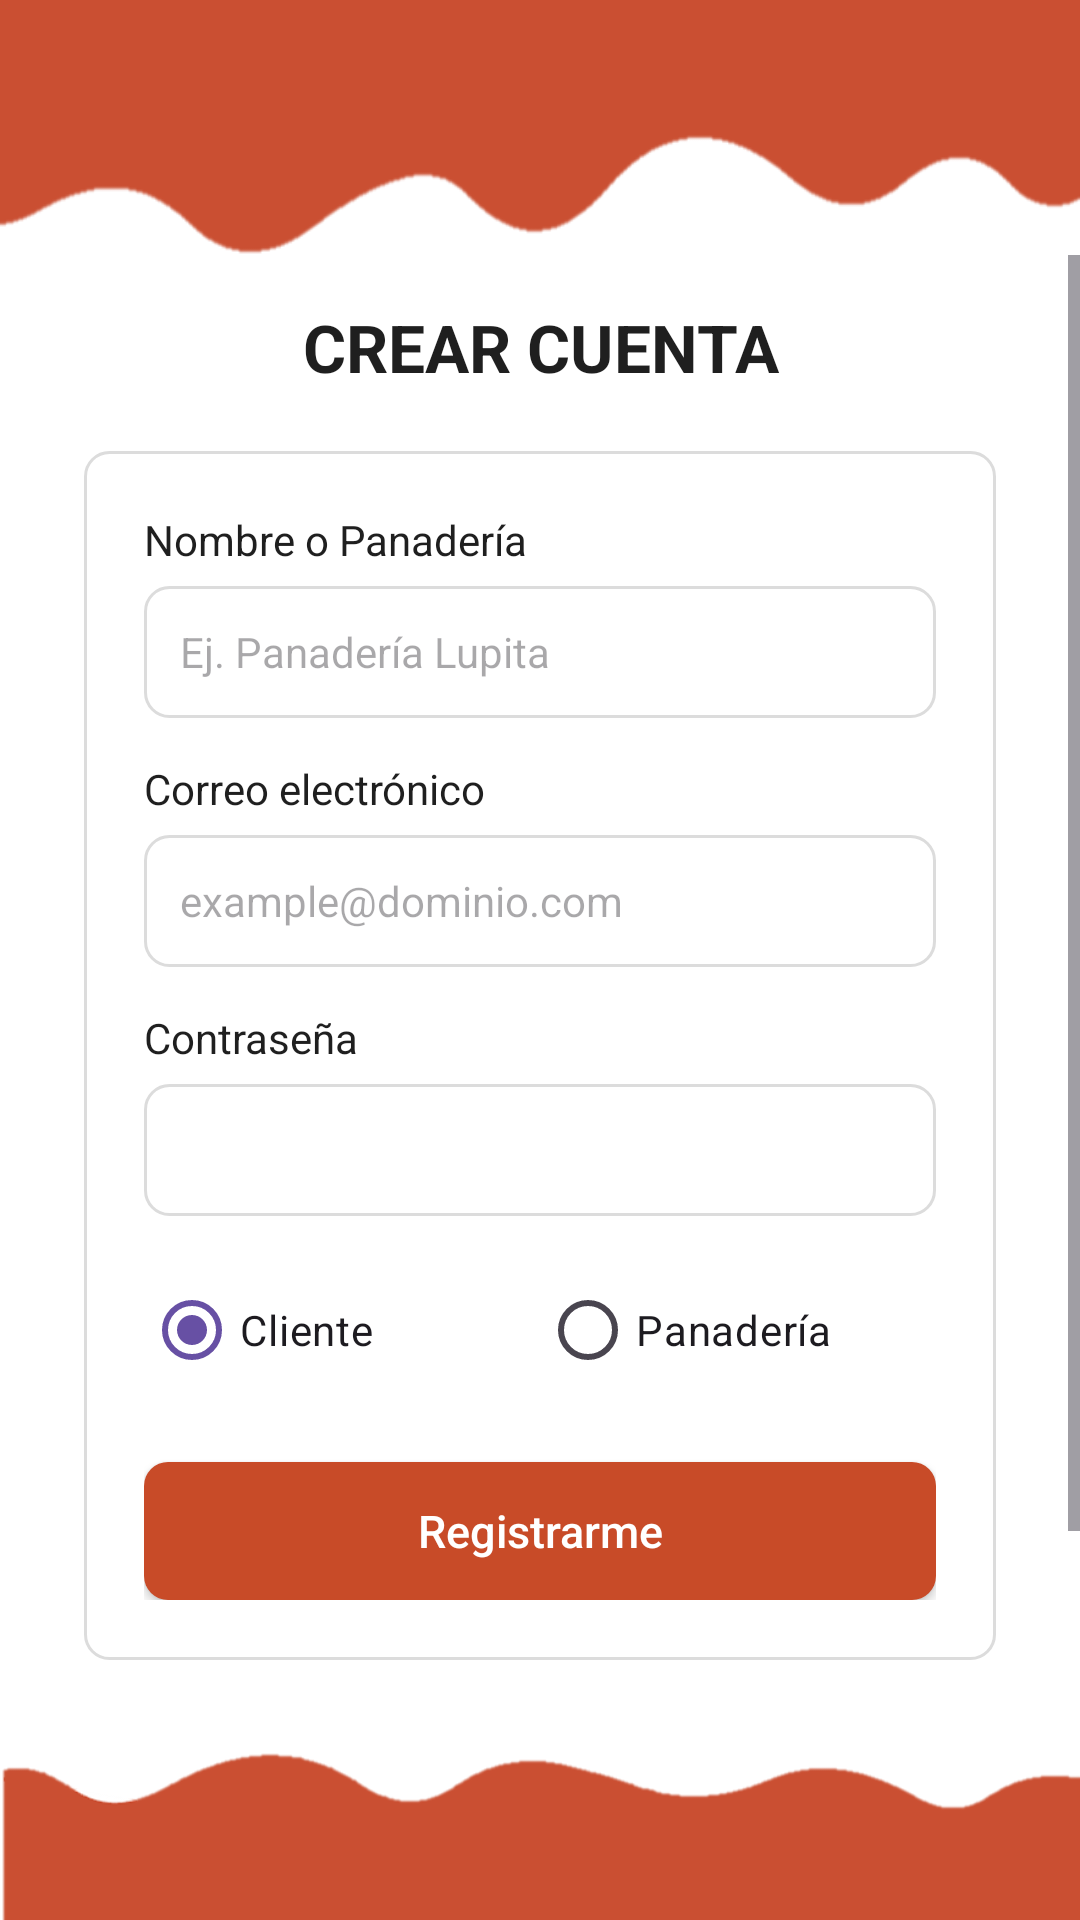

Reconstruct the res/layout file that produces this screen, plus the resources it refers to.
<!-- AndroidManifest.xml: application theme Theme.Material3.Light.NoActionBar -->
<!-- res/layout/activity_main12.xml -->
<?xml version="1.0" encoding="utf-8"?>
<androidx.constraintlayout.widget.ConstraintLayout xmlns:android="http://schemas.android.com/apk/res/android"
    xmlns:app="http://schemas.android.com/apk/res-auto"
    android:layout_width="match_parent"
    android:layout_height="match_parent"
    android:background="@color/blanco">

    <ImageView
        android:id="@+id/imgOndaSuperior"
        android:layout_width="match_parent"
        android:layout_height="85dp"
        android:scaleType="fitXY"
        android:src="@drawable/arriba"
        app:layout_constraintTop_toTopOf="parent" />

    <ScrollView
        android:layout_width="match_parent"
        android:layout_height="0dp"
        android:fillViewport="true"
        app:layout_constraintBottom_toTopOf="@id/imgOndaInferior"
        app:layout_constraintTop_toBottomOf="@id/imgOndaSuperior">

        <LinearLayout
            android:layout_width="match_parent"
            android:layout_height="wrap_content"
            android:gravity="center_vertical"
            android:orientation="vertical"
            android:paddingHorizontal="28dp"
            android:paddingVertical="16dp">

            <TextView
                android:layout_width="match_parent"
                android:layout_height="wrap_content"
                android:gravity="center"
                android:text="CREAR CUENTA"
                android:textColor="@color/texto_oscuro"
                android:textSize="22sp"
                android:textStyle="bold" />

            <LinearLayout
                android:layout_width="match_parent"
                android:layout_height="wrap_content"
                android:layout_marginTop="20dp"
                android:background="@drawable/bg_input"
                android:orientation="vertical"
                android:padding="20dp">

                <TextView
                    android:layout_width="wrap_content"
                    android:layout_height="wrap_content"
                    android:text="Nombre o Panadería"
                    android:textColor="@color/texto_oscuro"
                    android:textSize="14sp" />

                <EditText
                    android:id="@+id/etRegNombre"
                    android:layout_width="match_parent"
                    android:layout_height="44dp"
                    android:layout_marginTop="6dp"
                    android:background="@drawable/bg_input"
                    android:hint="Ej. Panadería Lupita"
                    android:paddingHorizontal="12dp"
                    android:textSize="14sp" />

                <TextView
                    android:layout_width="wrap_content"
                    android:layout_height="wrap_content"
                    android:layout_marginTop="14dp"
                    android:text="Correo electrónico"
                    android:textColor="@color/texto_oscuro"
                    android:textSize="14sp" />

                <EditText
                    android:id="@+id/etRegCorreo"
                    android:layout_width="match_parent"
                    android:layout_height="44dp"
                    android:layout_marginTop="6dp"
                    android:background="@drawable/bg_input"
                    android:hint="example@dominio.com"
                    android:inputType="textEmailAddress"
                    android:paddingHorizontal="12dp"
                    android:textSize="14sp" />

                <TextView
                    android:layout_width="wrap_content"
                    android:layout_height="wrap_content"
                    android:layout_marginTop="14dp"
                    android:text="Contraseña"
                    android:textColor="@color/texto_oscuro"
                    android:textSize="14sp" />

                <EditText
                    android:id="@+id/etRegPassword"
                    android:layout_width="match_parent"
                    android:layout_height="44dp"
                    android:layout_marginTop="6dp"
                    android:background="@drawable/bg_input"
                    android:inputType="textPassword"
                    android:paddingHorizontal="12dp"
                    android:textSize="14sp" />

                <RadioGroup
                    android:id="@+id/rgTipoUsuario"
                    android:layout_width="match_parent"
                    android:layout_height="wrap_content"
                    android:layout_marginTop="14dp"
                    android:orientation="horizontal">

                    <RadioButton
                        android:id="@+id/rbCliente"
                        android:layout_width="0dp"
                        android:layout_height="wrap_content"
                        android:layout_weight="1"
                        android:checked="true"
                        android:text="Cliente" />

                    <RadioButton
                        android:id="@+id/rbPanaderia"
                        android:layout_width="0dp"
                        android:layout_height="wrap_content"
                        android:layout_weight="1"
                        android:text="Panadería" />
                </RadioGroup>

                <androidx.appcompat.widget.AppCompatButton
                    android:id="@+id/btnRegistrar"
                    android:layout_width="match_parent"
                    android:layout_height="46dp"
                    android:layout_marginTop="20dp"
                    android:background="@drawable/bg_boton_naranja"
                    android:text="Registrarme"
                    android:textAllCaps="false"
                    android:textColor="@color/blanco"
                    android:textSize="15sp" />
            </LinearLayout>

            <LinearLayout
                android:layout_width="wrap_content"
                android:layout_height="wrap_content"
                android:layout_gravity="center"
                android:layout_marginTop="16dp"
                android:orientation="horizontal">

                <TextView
                    android:layout_width="wrap_content"
                    android:layout_height="wrap_content"
                    android:text="¿Ya tienes cuenta? "
                    android:textColor="@color/texto_oscuro"
                    android:textSize="14sp" />

                <TextView
                    android:id="@+id/tvIrLogin"
                    android:layout_width="wrap_content"
                    android:layout_height="wrap_content"
                    android:text="Inicia sesión"
                    android:textColor="@color/naranja_primario"
                    android:textSize="14sp"
                    android:textStyle="bold" />
            </LinearLayout>
        </LinearLayout>
    </ScrollView>

    <ImageView
        android:id="@+id/imgOndaInferior"
        android:layout_width="match_parent"
        android:layout_height="85dp"
        android:scaleType="fitXY"
        android:src="@drawable/abajo"
        app:layout_constraintBottom_toBottomOf="parent" />

</androidx.constraintlayout.widget.ConstraintLayout>
<!-- resources referenced by this layout -->
<resources>
  <color name="blanco">#FFFFFF</color>
  <color name="naranja_primario">#C84B28</color>
  <color name="texto_oscuro">#1F1F1F</color>
  <!-- drawable abajo: png bitmap (drawable, 8371 bytes) -->
  <!-- drawable arriba: png bitmap (drawable, 9232 bytes) -->
  <!-- drawable bg_boton_naranja (drawable) -->
  <shape xmlns:android="http://schemas.android.com/apk/res/android">
      <solid android:color="@color/naranja_primario"/>
      <corners android:radius="8dp"/>
  </shape>
  <!-- drawable bg_input (drawable) -->
  <shape xmlns:android="http://schemas.android.com/apk/res/android">
      <solid android:color="@color/blanco"/>
      <stroke android:width="1dp" android:color="@color/gris_borde"/>
      <corners android:radius="8dp"/>
  </shape>
  <color name="gris_borde">#DCDCDC</color>
</resources>
